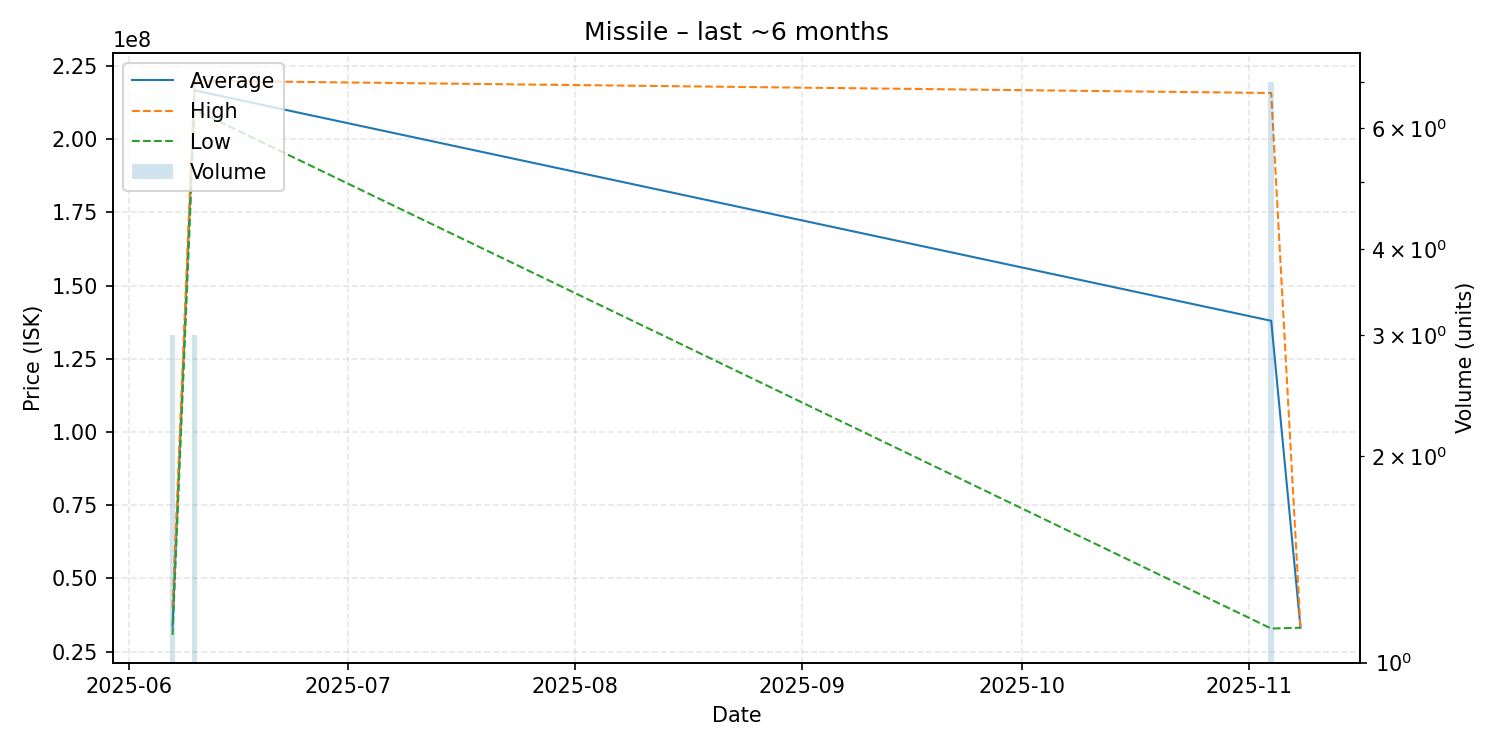

The data file committed next to this chart (first rows):
date, average, highest, lowest, order_count, volume
2025-06-07, 33786667, 40000000, 30680000, 2, 3
2025-06-10, 216700000, 220000000, 210100000, 2, 3
2025-11-04, 137974286, 215800000, 32840000, 3, 7
2025-11-08, 33130000, 33130000, 33130000, 1, 1
